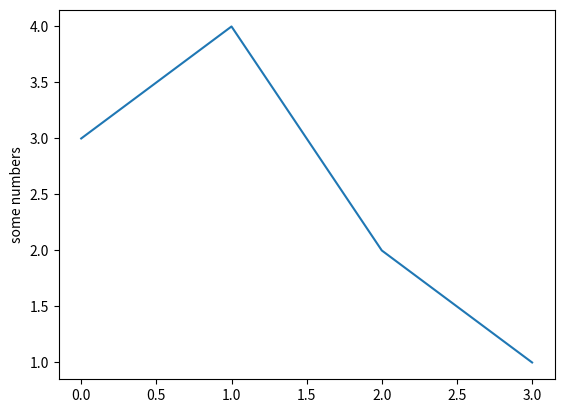

Reproduce this figure in Python.
import matplotlib.pyplot as plt
plt.plot([3,4,2,1])
plt.ylabel('some numbers')
plt.show()
